The GitHub repository IamDeeprajSarma/ayurveda-plant-id contains a labelled image folder "processed" with 30 categories: aegle, aloe vera, andrographis, bacopa, betel, boerhavia, catharanthus, centella, cissus, clerodendrum, clitoria, eclipta, eryngium, euphorbia, guava, gymnema, haritaki, hibiscus, houttuynia, hygrophila, jamun, justicia, kalanchoe, leucas, mentha, neem, nyctanthes, tinospora, tulsi, vitex. Examples follow, each with its label.

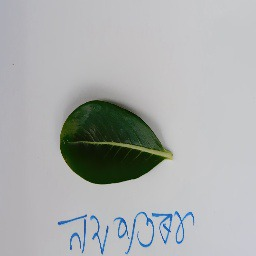
Label: catharanthus

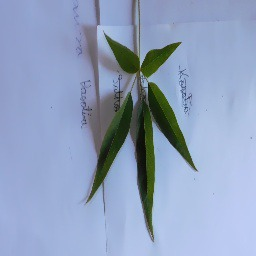
Label: vitex

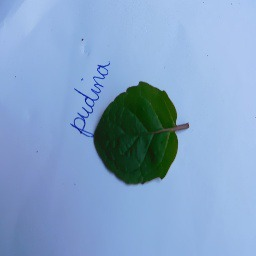
Label: mentha

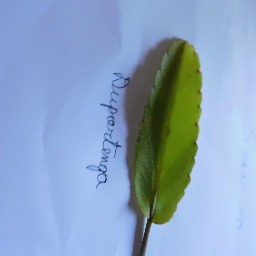
Label: kalanchoe

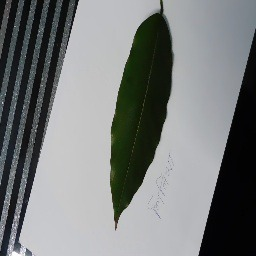
Label: haritaki

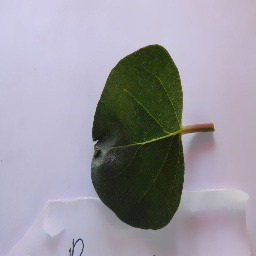
Label: boerhavia
